Run: headless pygame with SDL's dummy video driver; simulated clock (each Clock.tick advances the game by its frame time, no real sleeping); random seed 0; keys injected as events and as key.get_pressed() state; no mouse input.
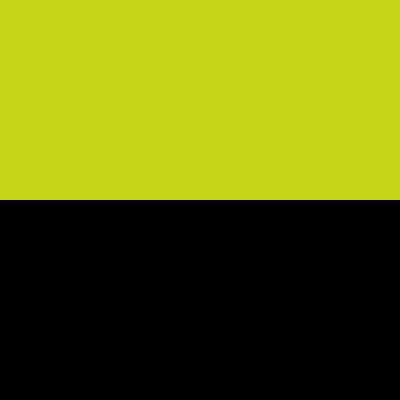
Frame 1 of 4 · flips 1–60 · no input
Frame 2 of 4 · flips 61–180 · tapped SPACE, RETURN · held RIGHT (→), D · screen unchanged from frame 1, image omitted
Frame 3 of 4 · flips 181–300 · held DOWN (↓), S · screen unchanged from frame 2, image omitted
Frame 4 of 4 · flips 301–420 · held LEFT (←), A, UP (↑), W · screen unchanged from frame 3, image omitted

The pygame program that drew these frames:

# importamos la libreria pygame
import pygame
import random

rojo = random.randint(0,255)
verde = random.randint(0,255)
azul = random.randint(0,255)

# informar el numero del color
print("el numero del rojo es: " + str(rojo))
print("el numero del azul es: " + str(azul))
print("el numero del verde es: " + str(verde))

# inicialisamos los modulos de pygame

pygame.init()

# establecer nombre a la ventana
pygame.display.set_caption("surface")

# 
ventana = pygame.display.set_mode((400, 400))

# crear una superficie
color_aleatorio = pygame.Surface((400, 200))

color_aleatorio.fill((rojo, verde, azul))

# inserto o muevo la superficie en la ventana
ventana.blit(color_aleatorio, (0,0))

# actualiza la visualizacion de la ventana
pygame.display.flip()

# bucle del juego
while True:
    event = pygame.event.wait()
    if event.type == pygame.QUIT:
        break



pygame.quit()
